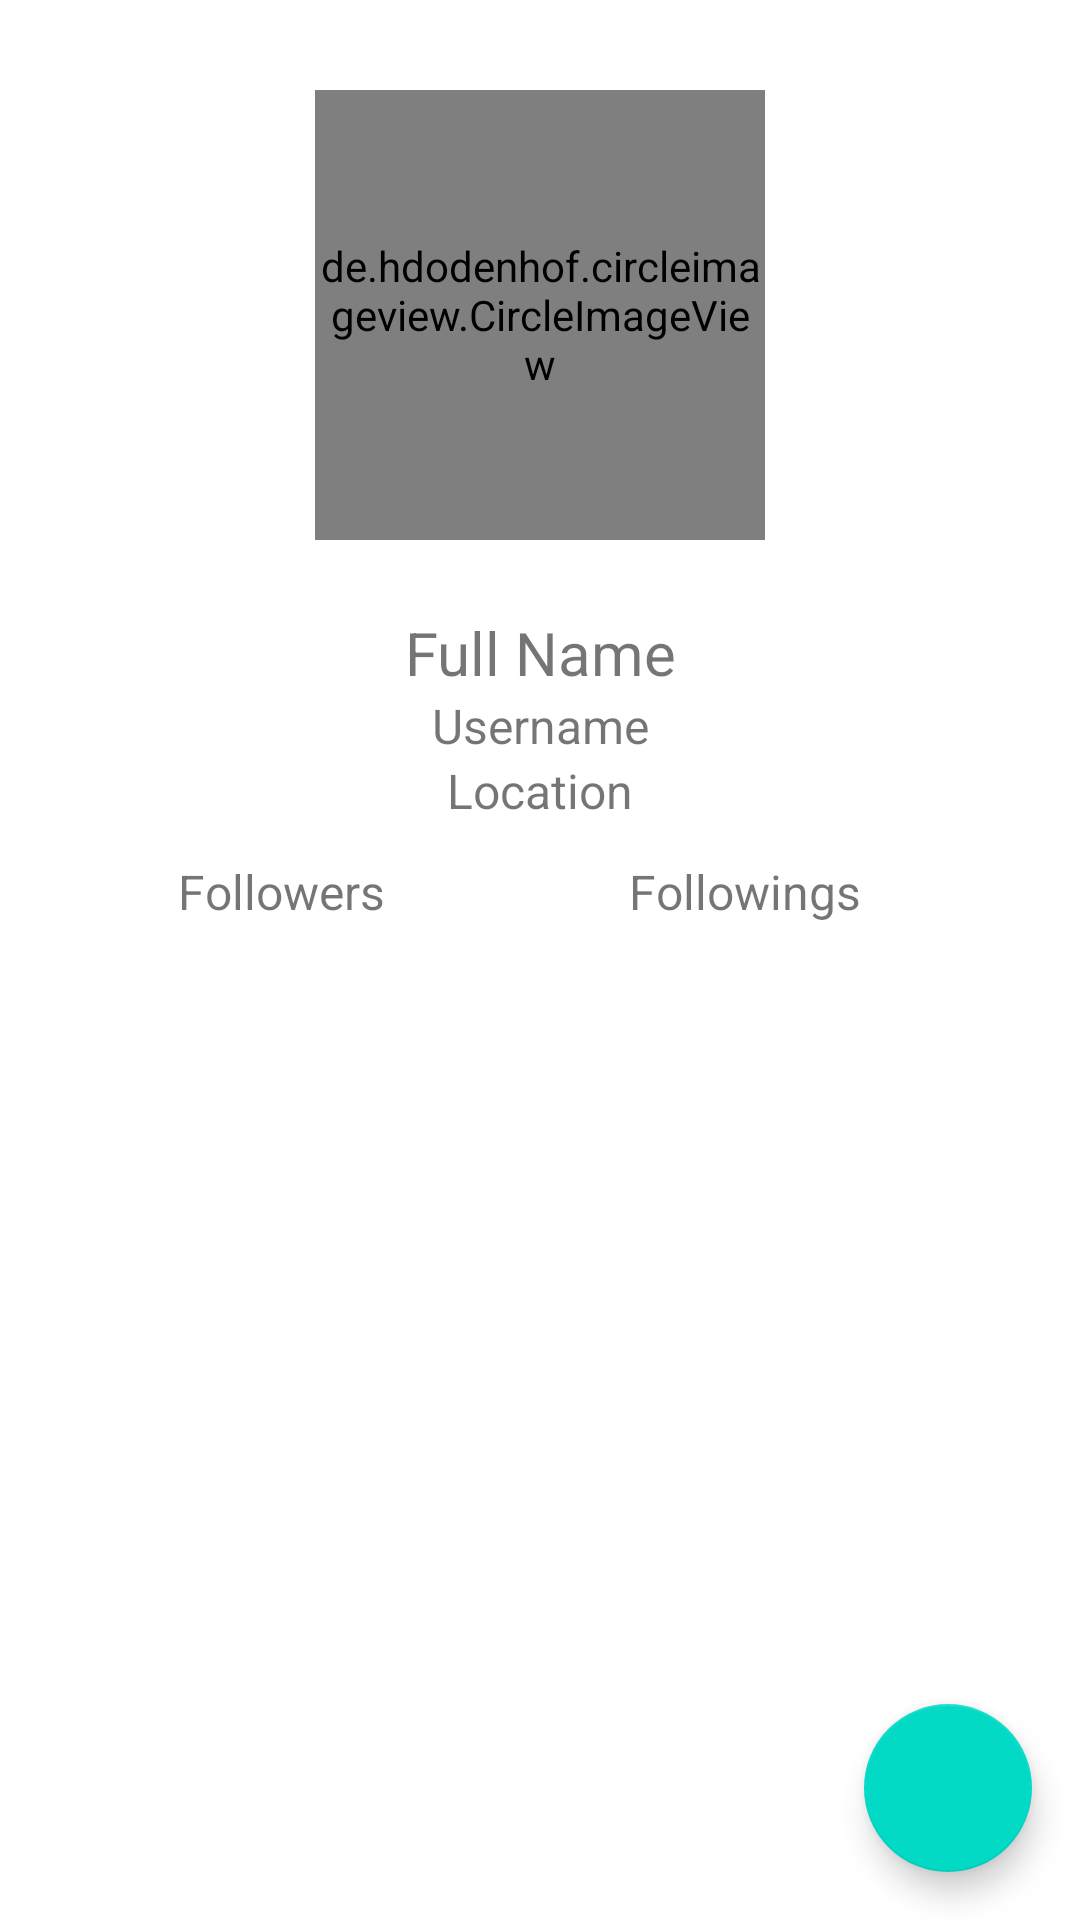

Produce the Android XML layout that renders to this screen, including the resource entries it uses.
<!-- AndroidManifest.xml: application theme Theme.GithubUsersSubmission -->
<!-- res/layout/activity_detail.xml -->
<?xml version="1.0" encoding="utf-8"?>
<androidx.constraintlayout.widget.ConstraintLayout xmlns:android="http://schemas.android.com/apk/res/android"
    xmlns:app="http://schemas.android.com/apk/res-auto"
    xmlns:tools="http://schemas.android.com/tools"
    android:layout_width="match_parent"
    android:layout_height="match_parent"
    tools:context="com.example.githubuserssubmissionfinal.ui.DetailActivity">

    <de.hdodenhof.circleimageview.CircleImageView
        android:id="@+id/imgProfileDetail"
        android:layout_width="@dimen/_150dp"
        android:layout_height="@dimen/_150dp"
        android:layout_marginTop="@dimen/_30dp"
        app:layout_constraintEnd_toEndOf="parent"
        app:layout_constraintStart_toStartOf="parent"
        app:layout_constraintTop_toTopOf="parent"
        tools:src="@tools:sample/avatars" />

    <TextView
        android:id="@+id/fullNameDetail"
        android:layout_width="match_parent"
        android:layout_height="wrap_content"
        android:layout_marginStart="@dimen/_32dp"
        android:layout_marginTop="@dimen/_24dp"
        android:layout_marginEnd="@dimen/_32dp"
        android:text="@string/full_name"
        android:textSize="@dimen/_20sp"
        android:textAlignment="center"
        app:layout_constraintEnd_toEndOf="parent"
        app:layout_constraintHorizontal_bias="0.0"
        app:layout_constraintStart_toStartOf="parent"
        app:layout_constraintTop_toBottomOf="@+id/imgProfileDetail" />

    <TextView
        android:id="@+id/userNameDetail"
        android:layout_width="match_parent"
        android:layout_height="wrap_content"
        android:layout_marginStart="@dimen/_32dp"
        android:layout_marginEnd="@dimen/_32dp"
        android:text="@string/username"
        android:textSize="@dimen/_16sp"
        android:textAlignment="center"
        app:layout_constraintEnd_toEndOf="parent"
        app:layout_constraintStart_toStartOf="parent"
        app:layout_constraintTop_toBottomOf="@+id/fullNameDetail" />

    <TextView
        android:id="@+id/locationDetail"
        android:layout_width="match_parent"
        android:layout_height="wrap_content"
        android:layout_marginStart="@dimen/_32dp"
        android:layout_marginEnd="@dimen/_32dp"
        android:text="@string/location"
        android:textSize="@dimen/_16sp"
        android:textAlignment="center"
        app:layout_constraintEnd_toEndOf="parent"
        app:layout_constraintStart_toStartOf="parent"
        app:layout_constraintTop_toBottomOf="@+id/userNameDetail" />

    <TextView
        android:id="@+id/followersUser"
        android:layout_width="wrap_content"
        android:layout_height="wrap_content"
        android:layout_marginStart="8dp"
        android:layout_marginTop="12dp"
        android:text="@string/followers"
        android:textSize="@dimen/_16sp"
        app:layout_constraintEnd_toEndOf="parent"
        app:layout_constraintHorizontal_bias="0.181"
        app:layout_constraintStart_toStartOf="parent"
        app:layout_constraintTop_toBottomOf="@+id/locationDetail" />

    <TextView
        android:id="@+id/followingsUser"
        android:layout_width="wrap_content"
        android:layout_height="wrap_content"
        android:layout_marginStart="8dp"
        android:text="@string/followings"
        android:textSize="@dimen/_16sp"
        app:layout_constraintBottom_toBottomOf="@+id/followersUser"
        app:layout_constraintEnd_toEndOf="parent"
        app:layout_constraintStart_toEndOf="@+id/followersUser" />

    <com.google.android.material.tabs.TabLayout
        android:id="@+id/tabLayout"
        android:layout_width="match_parent"
        android:layout_height="wrap_content"
        android:layout_marginTop="@dimen/_16dp"
        app:layout_constraintEnd_toEndOf="parent"
        app:layout_constraintStart_toStartOf="parent"
        app:layout_constraintTop_toBottomOf="@+id/followersUser"
        app:tabIndicatorColor="@color/black"/>

    <androidx.viewpager2.widget.ViewPager2
        android:id="@+id/viewPagerDetail"
        android:layout_width="@dimen/_0dp"
        android:layout_height="@dimen/_0dp"
        app:layout_constraintBottom_toBottomOf="parent"
        app:layout_constraintEnd_toEndOf="parent"
        app:layout_constraintHorizontal_bias="0.0"
        app:layout_constraintStart_toStartOf="parent"
        app:layout_constraintTop_toBottomOf="@+id/tabLayout"
        app:layout_constraintVertical_bias="1.0" />

    <ProgressBar
        android:id="@+id/detailProgressBar"
        android:layout_width="wrap_content"
        android:layout_height="wrap_content"
        app:layout_constraintBottom_toBottomOf="parent"
        app:layout_constraintEnd_toEndOf="parent"
        app:layout_constraintStart_toStartOf="parent"
        app:layout_constraintTop_toTopOf="parent" />

    <com.google.android.material.floatingactionbutton.FloatingActionButton
        android:id="@+id/fab_fav"
        android:layout_width="wrap_content"
        android:layout_height="wrap_content"
        android:layout_margin="@dimen/_16dp"
        android:layout_marginEnd="@dimen/_32dp"
        android:layout_marginBottom="@dimen/_32dp"
        android:foregroundGravity="bottom"
        app:fabSize="normal"
        app:layout_constraintBottom_toBottomOf="parent"
        app:layout_constraintEnd_toEndOf="parent"
        app:srcCompat="@drawable/ic_favorite_border" />
</androidx.constraintlayout.widget.ConstraintLayout>
<!-- resources referenced by this layout -->
<resources>
  <dimen name="_0dp">0dp</dimen>
  <dimen name="_150dp">150dp</dimen>
  <dimen name="_16dp">16dp</dimen>
  <dimen name="_16sp">16sp</dimen>
  <dimen name="_20sp">20sp</dimen>
  <dimen name="_24dp">24dp</dimen>
  <dimen name="_30dp">30dp</dimen>
  <dimen name="_32dp">32dp</dimen>
  <string name="followers">Followers</string>
  <string name="followings">Followings</string>
  <string name="full_name">Full Name</string>
  <string name="location">Location</string>
  <string name="username">Username</string>
  <style name="Theme.GithubUsersSubmission" parent="Base.Theme.GithubUsersSubmission" />
  <style name="Base.Theme.GithubUsersSubmission" parent="Theme.MaterialComponents.DayNight.DarkActionBar">
          
          
      </style>
  <!-- not gathered from this repository: default colours our renderer supplied (Android Studio template values) -->
  <color name="black">#FF000000</color>
</resources>
